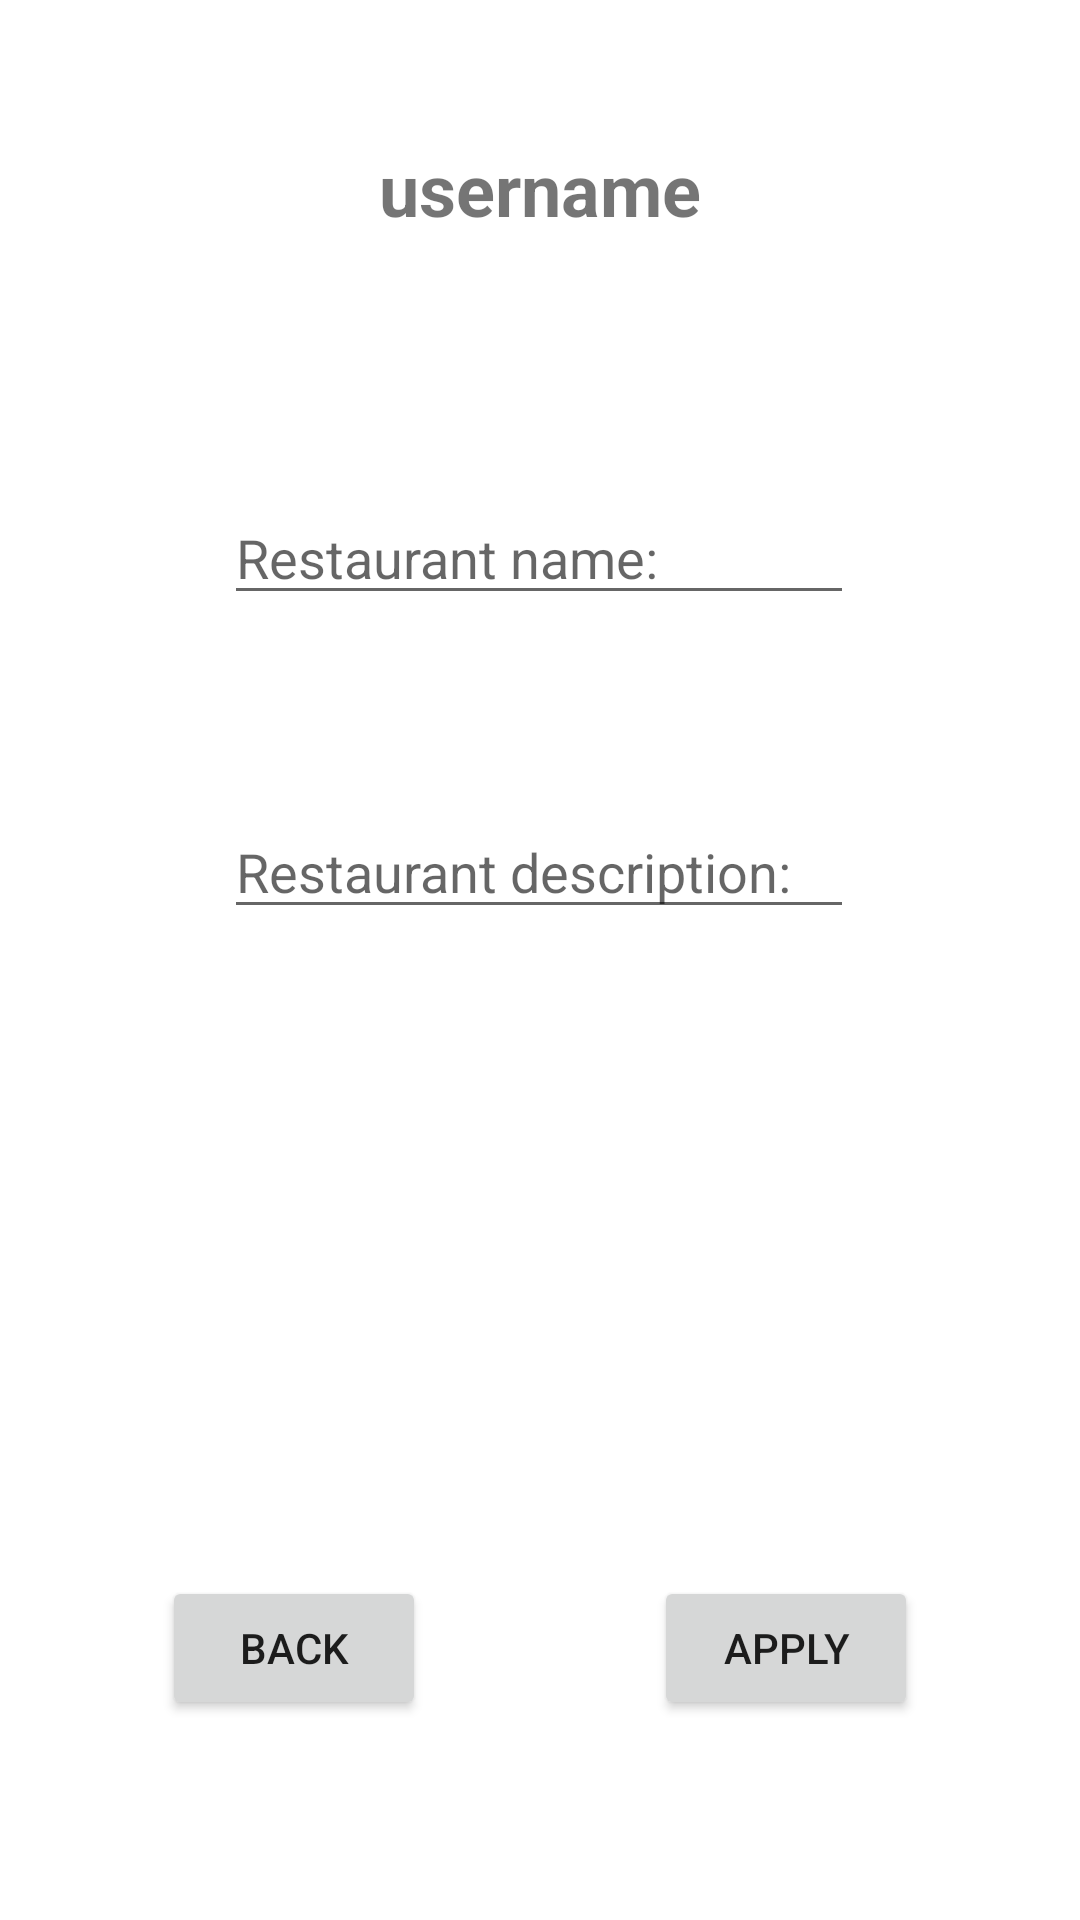

Android layout source for this screen:
<!-- AndroidManifest.xml: application theme AppTheme -->
<!-- res/layout/activity_vendor_restaurant_apply.xml -->
<?xml version="1.0" encoding="utf-8"?>
<androidx.constraintlayout.widget.ConstraintLayout xmlns:android="http://schemas.android.com/apk/res/android"
    xmlns:app="http://schemas.android.com/apk/res-auto"
    xmlns:tools="http://schemas.android.com/tools"
    android:layout_width="match_parent"
    android:layout_height="match_parent"
    tools:context=".VendorRestaurantApply">

    <TextView
        android:id="@+id/tvApplyUsername"
        android:layout_width="wrap_content"
        android:layout_height="wrap_content"
        android:text="username"
        android:textSize="24sp"
        android:textStyle="bold"
        app:layout_constraintBottom_toBottomOf="parent"
        app:layout_constraintEnd_toEndOf="parent"
        app:layout_constraintStart_toStartOf="parent"
        app:layout_constraintTop_toTopOf="parent"
        app:layout_constraintVertical_bias="0.077" />

    <EditText
        android:id="@+id/etApplyName"
        android:layout_width="wrap_content"
        android:layout_height="wrap_content"
        android:ems="10"
        android:hint="Restaurant name:"
        android:inputType="textPersonName"
        app:layout_constraintBottom_toBottomOf="parent"
        app:layout_constraintEnd_toEndOf="parent"
        app:layout_constraintHorizontal_bias="0.497"
        app:layout_constraintStart_toStartOf="parent"
        app:layout_constraintTop_toBottomOf="@+id/tvApplyUsername"
        app:layout_constraintVertical_bias="0.163" />

    <EditText
        android:id="@+id/etApplyDescription"
        android:layout_width="wrap_content"
        android:layout_height="wrap_content"
        android:ems="10"
        android:gravity="start|top"
        android:hint="Restaurant description:"
        android:inputType="textMultiLine"
        android:singleLine="false"
        app:layout_constraintBottom_toBottomOf="parent"
        app:layout_constraintEnd_toEndOf="parent"
        app:layout_constraintHorizontal_bias="0.497"
        app:layout_constraintStart_toStartOf="parent"
        app:layout_constraintTop_toBottomOf="@+id/etApplyName"
        app:layout_constraintVertical_bias="0.161" />

    <Button
        android:id="@+id/btnApplyBack"
        android:layout_width="wrap_content"
        android:layout_height="wrap_content"
        android:text="Back"
        app:layout_constraintBottom_toBottomOf="parent"
        app:layout_constraintEnd_toEndOf="parent"
        app:layout_constraintHorizontal_bias="0.198"
        app:layout_constraintStart_toStartOf="parent"
        app:layout_constraintTop_toBottomOf="@+id/etApplyDescription"
        app:layout_constraintVertical_bias="0.764" />

    <Button
        android:id="@+id/btnApply"
        android:layout_width="wrap_content"
        android:layout_height="wrap_content"
        android:text="Apply"
        app:layout_constraintBottom_toBottomOf="parent"
        app:layout_constraintEnd_toEndOf="parent"
        app:layout_constraintHorizontal_bias="0.801"
        app:layout_constraintStart_toStartOf="parent"
        app:layout_constraintTop_toBottomOf="@+id/etApplyDescription"
        app:layout_constraintVertical_bias="0.764" />
</androidx.constraintlayout.widget.ConstraintLayout>
<!-- resources referenced by this layout -->
<resources>

</resources>
